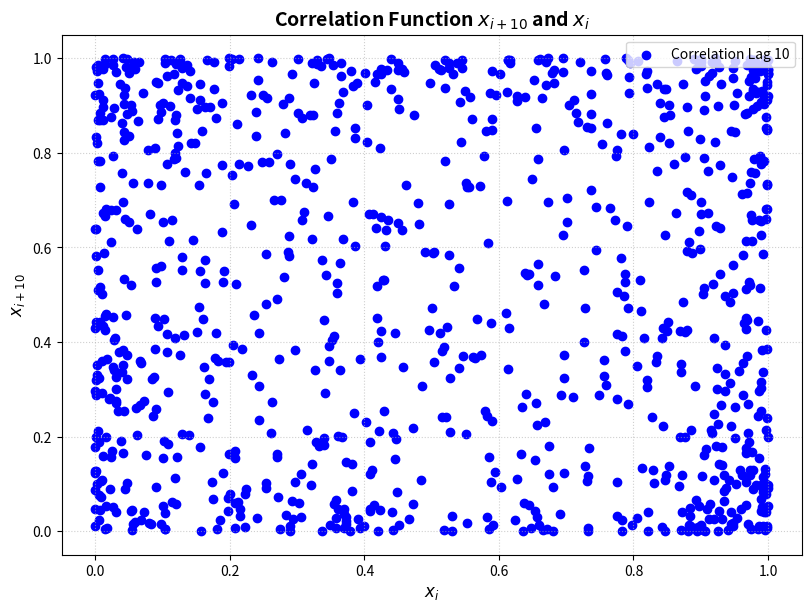

Write Python code to recreate this figure.
##############################################################
# Problem 1  
##############################################################

import matplotlib.pyplot as plt 

def q_dirty(N,c):
    x_i = 0.1 # seed 
    i = 0 # pointer 
    rand_num = []
    while i < N+1 : 
        x_i1 = c*x_i*(1-x_i)
        rand_num.append(x_i1)
        x_i = x_i1 
        i += 1 
    print({"Random Number Generation"})
    return rand_num

def correlation_func(rand_arr,k): # rand_arr is the random nuumber array and k is the lag between x_i and x_(i+k)
    y = rand_arr[k:]
    x = rand_arr[:-k] 
    print(len(x))
    print(len(y))
    return [x,y]

def plt_correlation(x, y, k): 
    fig, ax = plt.subplots(figsize=(8, 6), layout="constrained")
    ax.scatter(x, y, label=f'Correlation Lag {k}', color='blue')
    ax.set_title(f'Correlation Function $x_{{i+{k}}}$ and $x_i$', fontsize=14, fontweight='bold')
    ax.set_xlabel('$x_i$', fontsize=12)
    ax.set_ylabel(f'$x_{{i+{k}}}$', fontsize=12)
    ax.grid(True, linestyle=':', alpha=0.6)   
    ax.legend(loc='upper right')
    plt.show()

random_array = q_dirty(1000,4)
xy = correlation_func(random_array,10)
x = xy[0]
y = xy[1]
plt_correlation(x,y,10)

## end of the problem
